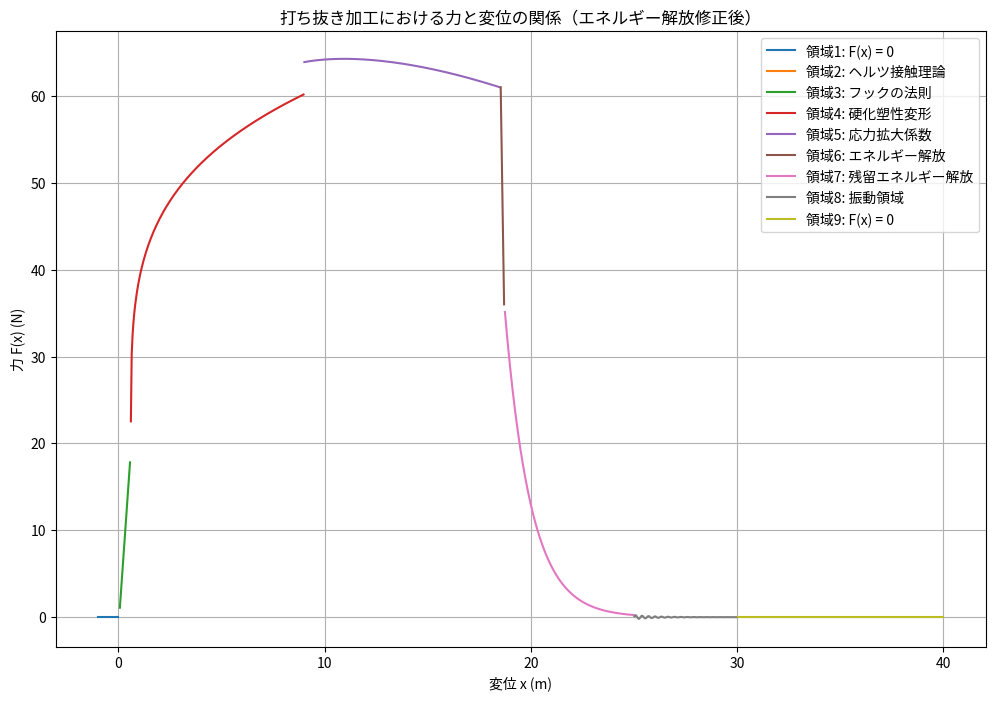

This chart was generated by the following Python code:
# 必要なライブラリをインポート
import numpy as np
import matplotlib.pyplot as plt

# パラメータの設定
x_start = -1.0  
x_12 = 0.0  
x_23 = 0.05  
x_34 = 0.6  
x_45 = 9.0  
x_56 = 18.5  
x_67 = 18.71  
x_78 = 25.0  
x_89 = 30.0  
x_max = 40.0  

E_star = 900  # 有効弾性率
R = 0.01  # 曲率半径
k = 34  # ばね定数
A_cross_section = 0.011  # 断面積
K_hardening = 2100  # 硬化係数
n_hardening = 0.23  # 硬化指数
Y = 15000  # 形状係数
energy_release_slope = -25  # エネルギー解放の直線傾き
residual_stress_decay = -5  # 残留応力の減衰係数

# xの配列を設定
x = np.linspace(x_start, x_max, 1000)
F = np.zeros_like(x)  # F(x)初期化

# 領域1: F(x) = 0
region1 = x <= x_12
F[region1] = 0

# 領域2: ヘルツ接触理論
region2 = (x > x_12) & (x <= x_23)
x_region2 = x[region2] - x_12
F[region2] = (4/3) * E_star * np.sqrt(R) * x_region2**1.5

# 領域3: フックの法則
region3 = (x > x_23) & (x <= x_34)
x_region3 = x[region3] - x_23
F[region3] = k * x_region3 + F[region2][-1]

# 統合された領域4: 硬化を考慮した塑性変形
region4 = (x > x_34) & (x <= x_45)
x_region4 = x[region4] - x_34
F[region4] = A_cross_section * K_hardening * (x_region4 / x_34)**n_hardening + F[region3][-1]

# 領域5: 応力拡大係数
region5 = (x > x_45) & (x <= x_56)
x_region5 = x[region5] - x_45
K_x = np.linspace(1e7, 1e6, len(x_region5))
a_x = np.linspace(1e-5, 5e-5, len(x_region5))
F_model1 = (K_x * np.sqrt(np.pi * a_x)) / Y + F[region4][-1]

# 領域6: エネルギー解放
region6 = (x > x_56) & (x <= x_67)
F[region6] = np.linspace(F_model1[-1], F_model1[-1] + energy_release_slope, len(x[region6]))

# 領域7: 残留エネルギー解放
region7 = (x > x_67) & (x <= x_78)
F[region7] = F[region6][-1] * np.exp(residual_stress_decay * (x[region7] - x_67) / (x_78 - x_67))

# 領域8: 振動領域（減衰サインカーブ）
region8 = (x > x_78) & (x <= x_89)
omega = 20  # 角周波数
zeta = 0.05  # 減衰比
F[region8] = F[region7][-1] * np.exp(-zeta * omega * (x[region8] - x_78)) * np.sin(omega * (x[region8] - x_78))

# 領域9: F(x) = 0
region9 = x > x_89
F[region9] = 0

# グラフの描画
plt.figure(figsize=(12, 8))
plt.plot(x[region1], F[region1], label='領域1: F(x) = 0')
plt.plot(x[region2], F[region2], label='領域2: ヘルツ接触理論')
plt.plot(x[region3], F[region3], label='領域3: フックの法則')
plt.plot(x[region4], F[region4], label='領域4: 硬化塑性変形')
plt.plot(x[region5], F_model1, label='領域5: 応力拡大係数')
plt.plot(x[region6], F[region6], label='領域6: エネルギー解放')
plt.plot(x[region7], F[region7], label='領域7: 残留エネルギー解放')
plt.plot(x[region8], F[region8], label='領域8: 振動領域')
plt.plot(x[region9], F[region9], label='領域9: F(x) = 0')

plt.xlabel('変位 x (m)')
plt.ylabel('力 F(x) (N)')
plt.title('打ち抜き加工における力と変位の関係（エネルギー解放修正後）')
plt.legend()
plt.grid(True)
plt.show()